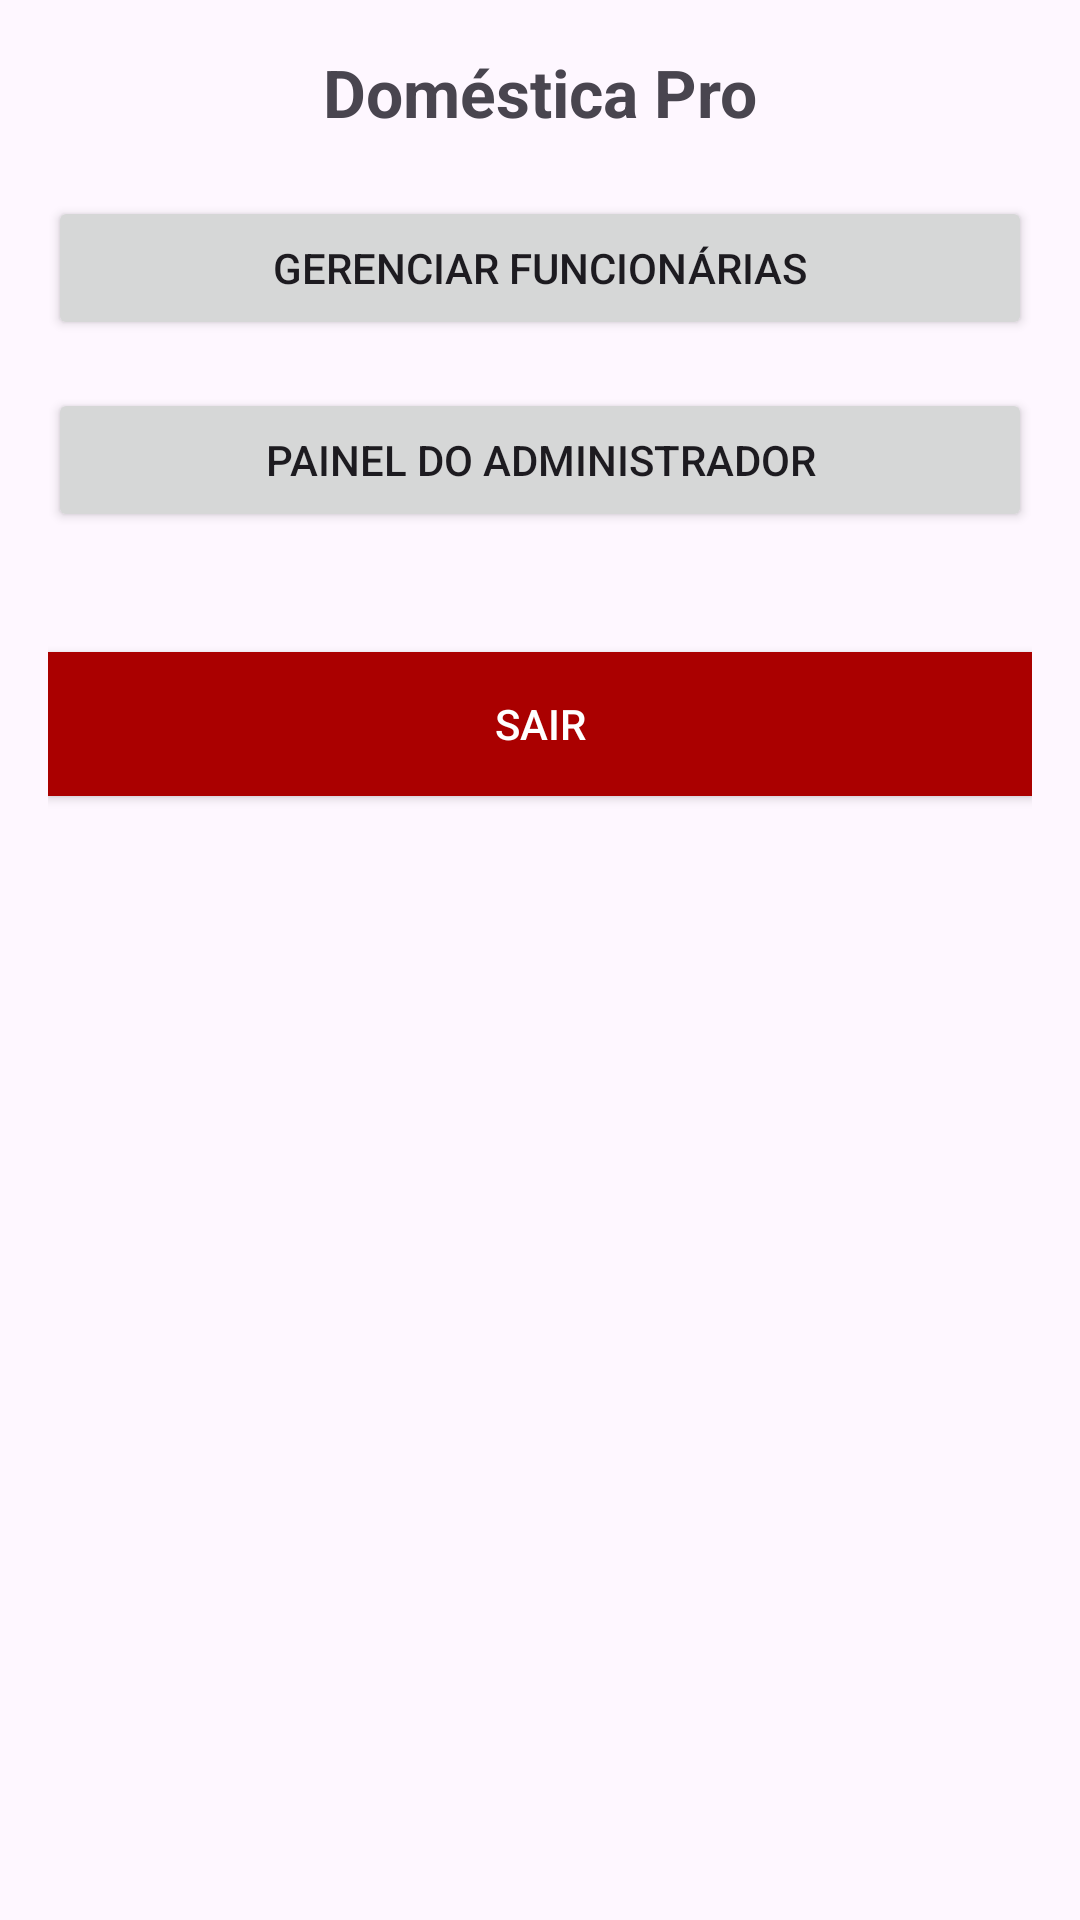

Write the Android layout XML for this screen, with the resource values it uses.
<!-- AndroidManifest.xml: application theme Theme.DomestikaPro -->
<!-- res/layout/activity_home.xml -->
<?xml version="1.0" encoding="utf-8"?>
<LinearLayout xmlns:android="http://schemas.android.com/apk/res/android"
    android:orientation="vertical"
    android:padding="16dp"
    android:layout_width="match_parent"
    android:layout_height="match_parent">

    <TextView
        android:id="@+id/txtTitulo"
        android:text="Doméstica Pro"
        android:textSize="22sp"
        android:textStyle="bold"
        android:gravity="center"
        android:layout_width="match_parent"
        android:layout_height="wrap_content"
        android:layout_marginBottom="20dp" />

    
    <Button
        android:id="@+id/btnFuncionarias"
        android:text="Gerenciar Funcionárias"
        android:layout_width="match_parent"
        android:layout_height="wrap_content" />

    
    <Button
        android:id="@+id/btnDashboard"
        android:text="Painel do Administrador"
        android:layout_marginTop="16dp"
        android:layout_width="match_parent"
        android:layout_height="wrap_content" />

    
    <Button
        android:id="@+id/btnLogout"
        android:text="Sair"
        android:layout_marginTop="40dp"
        android:background="#AA0000"
        android:textColor="#FFFFFF"
        android:layout_width="match_parent"
        android:layout_height="wrap_content" />

</LinearLayout>
<!-- resources referenced by this layout -->
<resources>
  <style name="Theme.DomestikaPro" parent="Base.Theme.DomestikaPro" />
  <style name="Base.Theme.DomestikaPro" parent="Theme.Material3.DayNight.NoActionBar">
          
          
      </style>
</resources>
